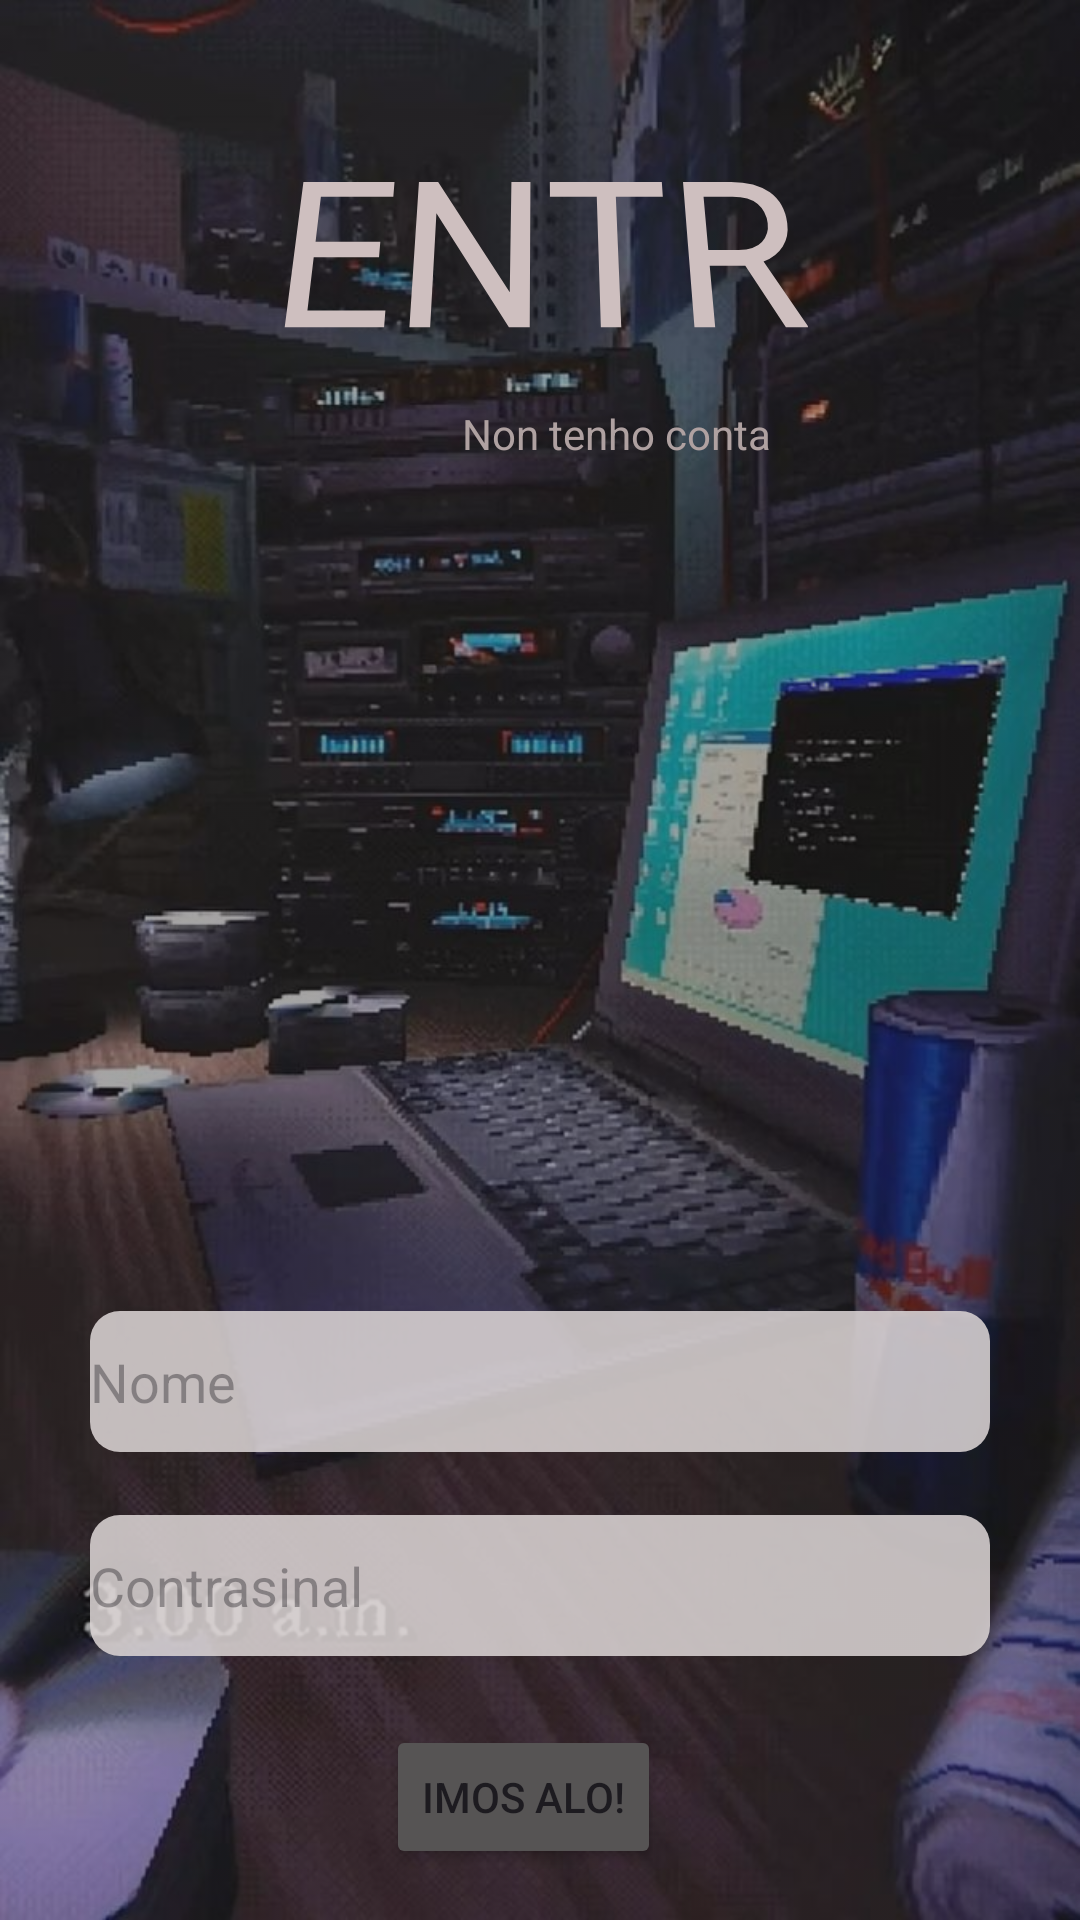

This screen was rendered from an Android layout file. Write that file and the resources it references.
<!-- AndroidManifest.xml: application theme Theme.Proyecto_Modular -->
<!-- res/layout/activity_main.xml -->
<?xml version="1.0" encoding="utf-8"?>
<androidx.constraintlayout.widget.ConstraintLayout xmlns:android="http://schemas.android.com/apk/res/android"
    xmlns:app="http://schemas.android.com/apk/res-auto"
    xmlns:tools="http://schemas.android.com/tools"
    android:id="@+id/main"
    android:layout_width="match_parent"
    android:layout_height="match_parent"
    android:background="@drawable/fononovoiniciosesion"
    android:backgroundTint="#69262323"
    android:backgroundTintMode="src_over"
    tools:context=".MainActivity">

    <TextView
        android:id="@+id/textView"
        android:layout_width="214dp"
        android:layout_height="88dp"
        android:layout_marginStart="107dp"
        android:layout_marginTop="35dp"
        android:layout_marginEnd="108dp"
        android:fontFamily="@font/evangelion"
        android:foregroundTint="#FFFFFF"
        android:gravity="center"
        android:rotationX="17"
        android:text="ENTRAR"
        android:textAppearance="@style/TextAppearance.AppCompat"
        android:textColor="#CEBFBF"
        android:textSize="70dp"
        app:layout_constraintEnd_toEndOf="parent"
        app:layout_constraintStart_toStartOf="parent"
        app:layout_constraintTop_toTopOf="parent" />

    <EditText
        android:id="@+id/editTextTextPassword"
        android:layout_width="0dp"
        android:layout_height="47dp"
        android:layout_marginStart="30dp"
        android:layout_marginEnd="30dp"
        android:layout_marginBottom="88dp"
        android:background="@drawable/bordes2"
        android:backgroundTint="#DDDCD5D5"

        android:ems="10"
        android:hint="Contrasinal"
        android:inputType="textPassword"
        app:layout_constraintBottom_toBottomOf="parent"
        app:layout_constraintEnd_toEndOf="parent"
        app:layout_constraintHorizontal_bias="0.536"
        app:layout_constraintStart_toStartOf="parent" />

    <EditText
        android:id="@+id/editTextText2"
        android:layout_width="0dp"
        android:layout_height="47dp"
        android:layout_marginStart="30dp"
        android:layout_marginEnd="30dp"
        android:layout_marginBottom="21dp"
        android:background="@drawable/bordes2"
        android:backgroundTint="#DDDCD5D5"
        android:ems="10"
        android:hint="Nome"
        android:inputType="text"
        app:layout_constraintBottom_toTopOf="@+id/editTextTextPassword"
        app:layout_constraintEnd_toEndOf="parent"
        app:layout_constraintStart_toStartOf="parent" />

    <Button
        android:id="@+id/button"
        android:layout_width="wrap_content"
        android:layout_height="wrap_content"
        android:layout_marginStart="155dp"
        android:layout_marginEnd="166dp"
        android:layout_marginBottom="17dp"
        android:backgroundTint="#565454"
        android:text="Imos alo!"
        app:layout_constraintBottom_toBottomOf="parent"
        app:layout_constraintEnd_toEndOf="parent"
        app:layout_constraintStart_toStartOf="parent" />

    <TextView
        android:id="@+id/textView2"
        android:layout_width="wrap_content"
        android:layout_height="wrap_content"
        android:layout_marginStart="154dp"
        android:layout_marginTop="12dp"
        android:layout_marginEnd="154dp"
        android:text="Non tenho conta"
        android:textColor="#AFA1A1"
        app:layout_constraintEnd_toEndOf="parent"
        app:layout_constraintHorizontal_bias="0.0"
        app:layout_constraintStart_toStartOf="parent"
        app:layout_constraintTop_toBottomOf="@+id/textView" />

</androidx.constraintlayout.widget.ConstraintLayout>
<!-- resources referenced by this layout -->
<resources>
  <!-- drawable bordes2 (drawable) -->
  <?xml version="1.0" encoding="utf-8"?>
  <shape xmlns:android="http://schemas.android.com/apk/res/android"
      android:shape="rectangle">
      <solid android:color="#FF6200EE"/>
  
      <corners android:radius="10dp"/>
  
  
  </shape>
  <!-- drawable fononovoiniciosesion: jpg bitmap (drawable, 100777 bytes) -->
  <style name="Theme.Proyecto_Modular" parent="Base.Theme.Proyecto_Modular" />
  <style name="Base.Theme.Proyecto_Modular" parent="Theme.Material3.DayNight.NoActionBar">
          
          
      </style>
</resources>
